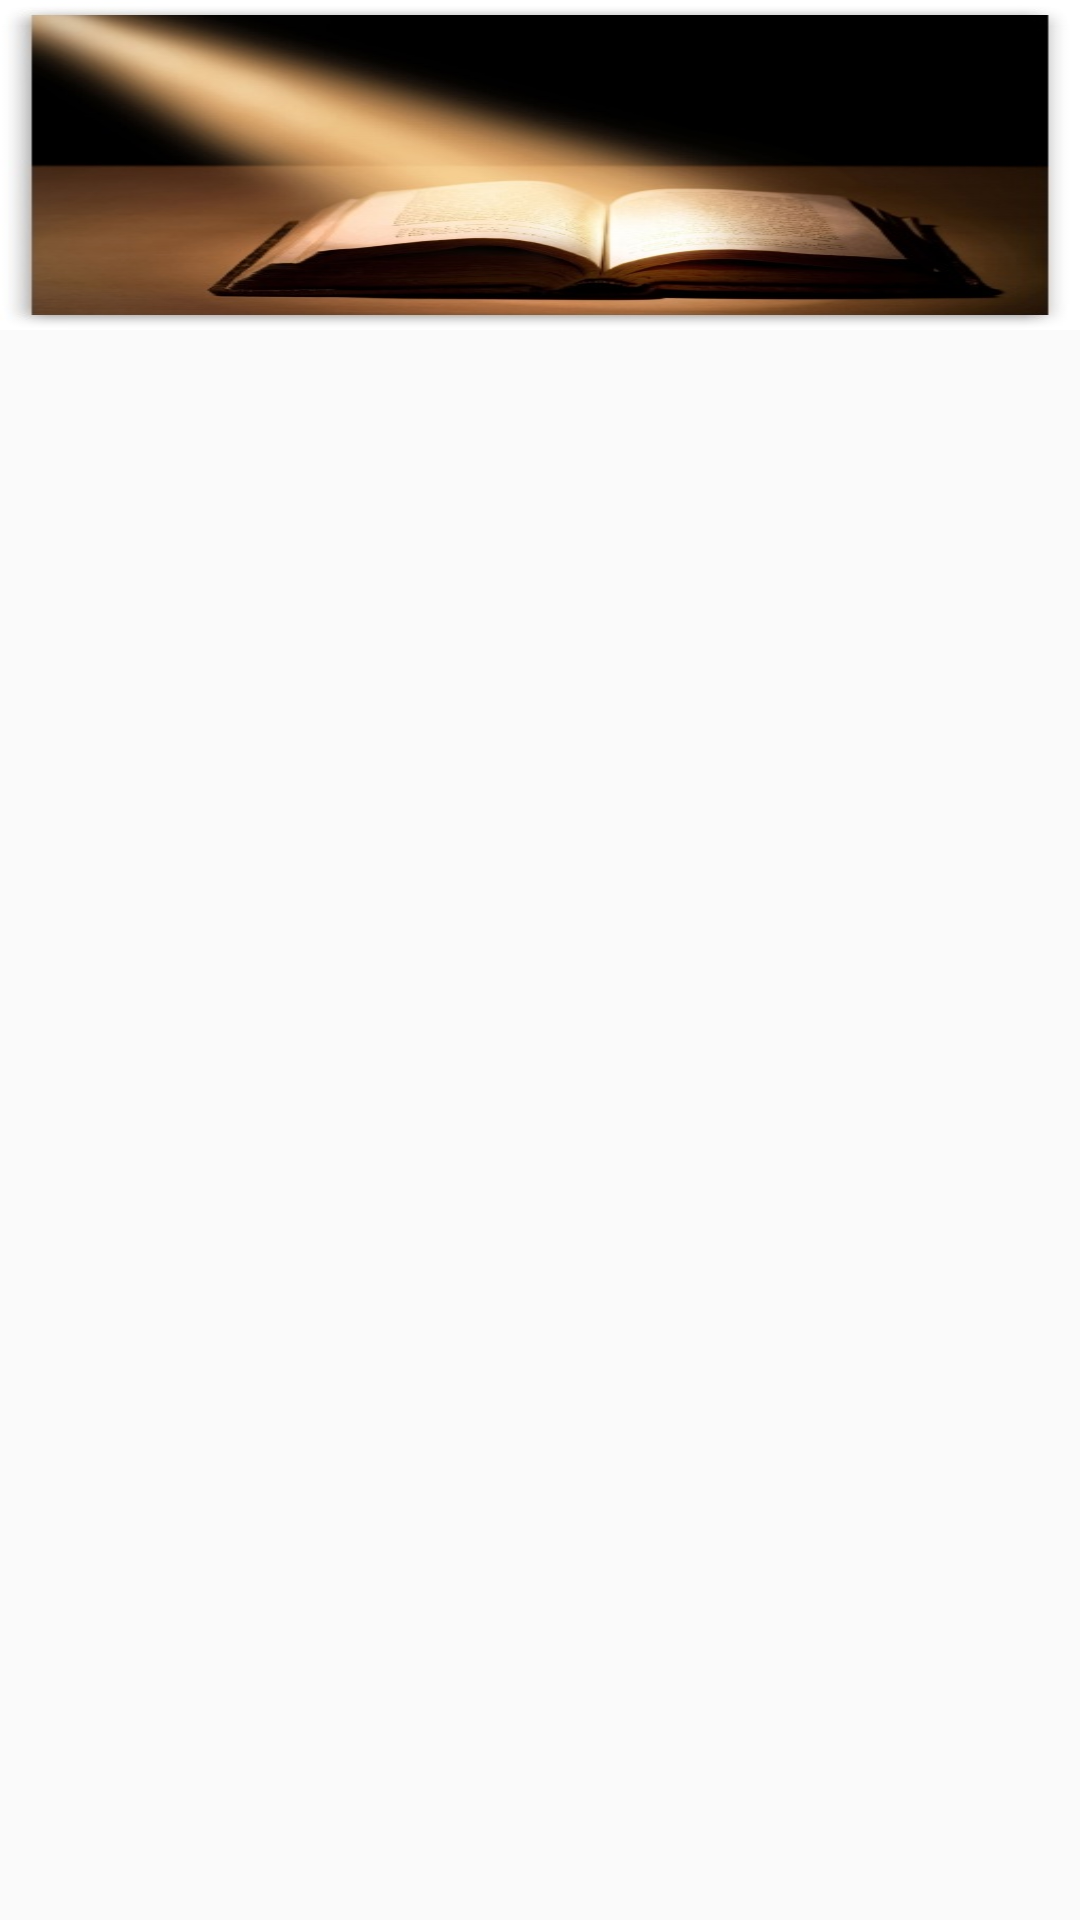

Here is an Android app screen rendered from its layout file. Give the layout XML and the strings, colors and styles it references.
<!-- AndroidManifest.xml: application theme AppTheme -->
<!-- res/layout/fragment_account.xml -->
<RelativeLayout xmlns:android="http://schemas.android.com/apk/res/android"
    android:layout_width="match_parent"
    android:layout_height="match_parent"
    android:orientation="vertical"
    >

    <RelativeLayout
        android:id="@+id/ll1"
        android:layout_width="match_parent"
        android:layout_height="wrap_content"
        android:background="@drawable/books3"
        android:layout_alignParentTop="true"
         >
    </RelativeLayout>

        <TextView
            android:id="@+id/nameUser"
            android:layout_width="wrap_content"
            android:layout_height="wrap_content"
            android:layout_above="@+id/listview"
            android:layout_centerInParent="true"
            android:gravity="center"
            android:textSize="25sp"
            />

    <ListView
        android:id="@+id/listview"
        android:layout_width="match_parent"
        android:layout_height="wrap_content"
        android:layout_alignParentBottom="true"
         >
    </ListView>

</RelativeLayout>
<!-- resources referenced by this layout -->
<resources>
  <!-- drawable books3: jpg bitmap (drawable-xxhdpi, 33208 bytes) -->
  <style name="AppTheme" parent="AppBaseTheme">
  
      </style>
  <style name="AppBaseTheme" parent="Theme.AppCompat.Light">
          
      </style>
</resources>
